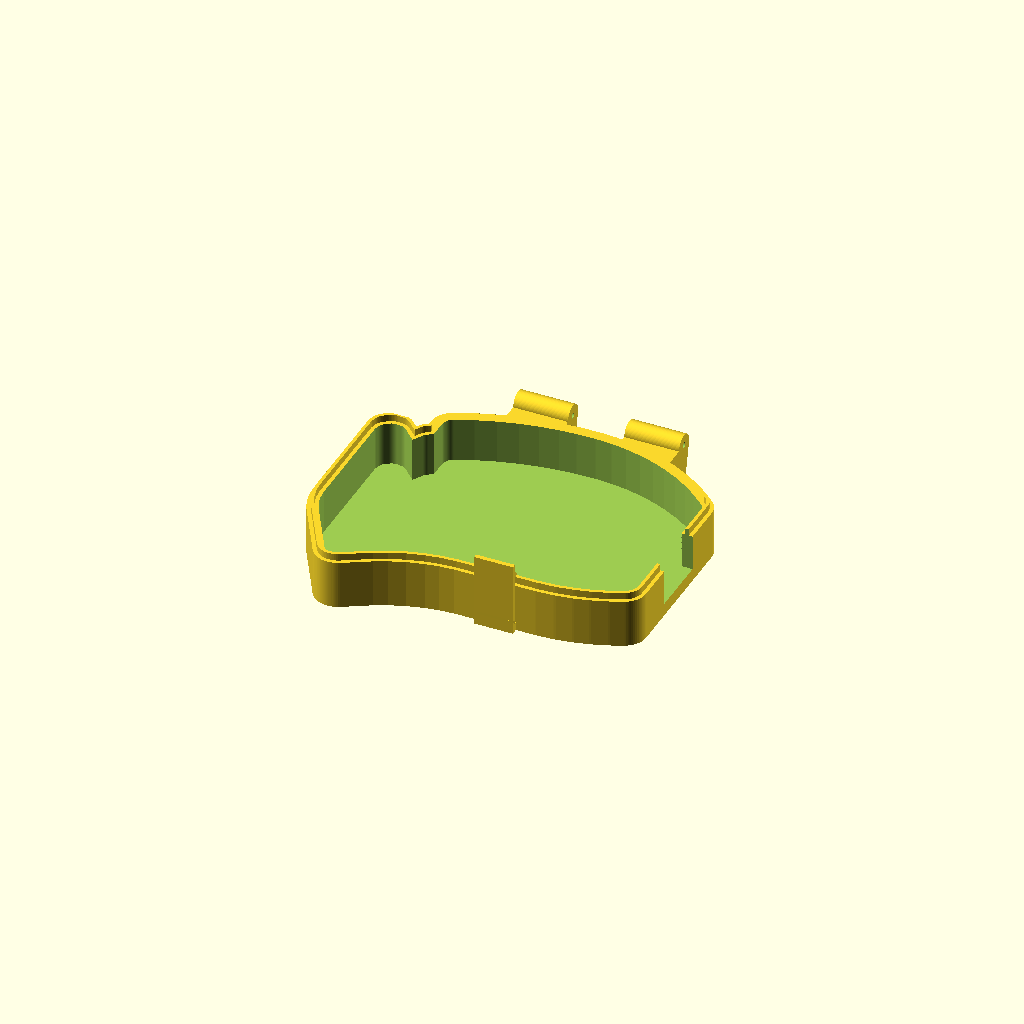
Cell 1 — every parameter at its default value.
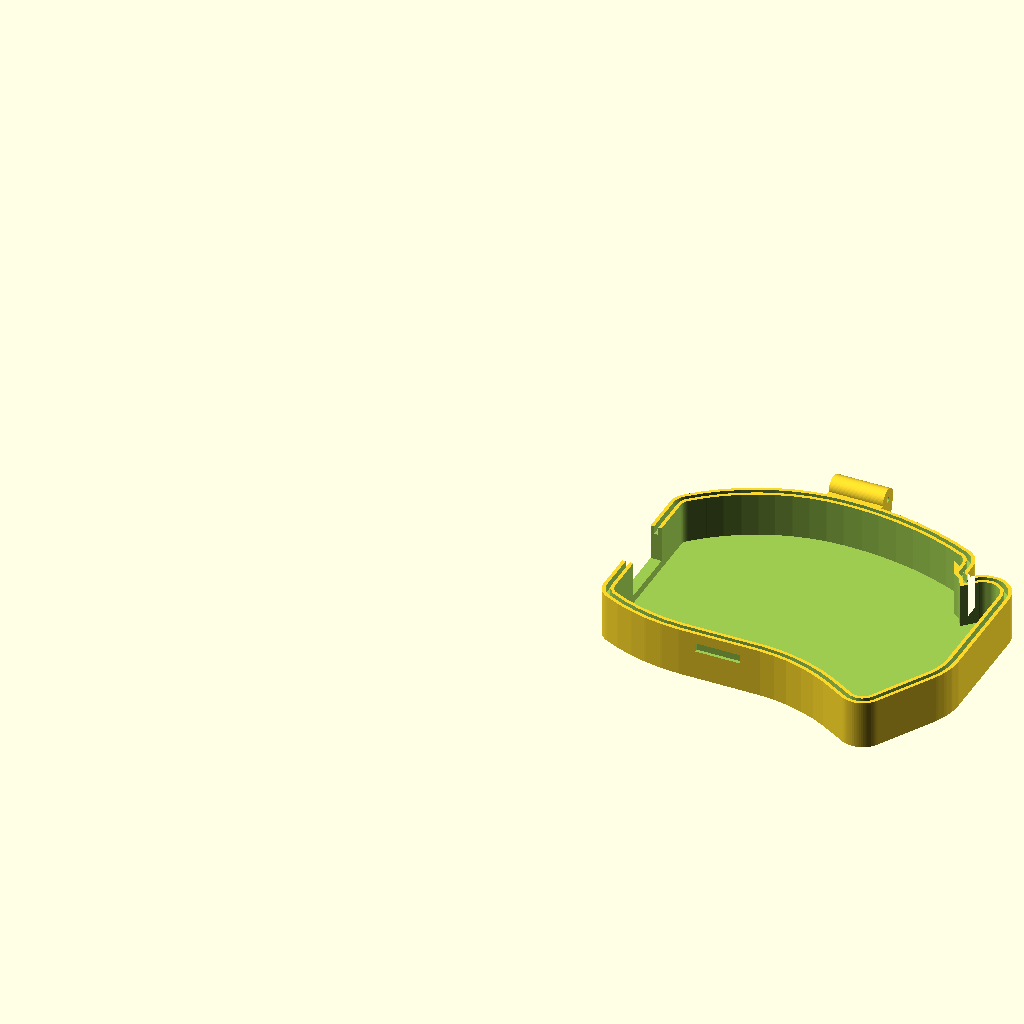
Cell 2: the same model with part = "top".
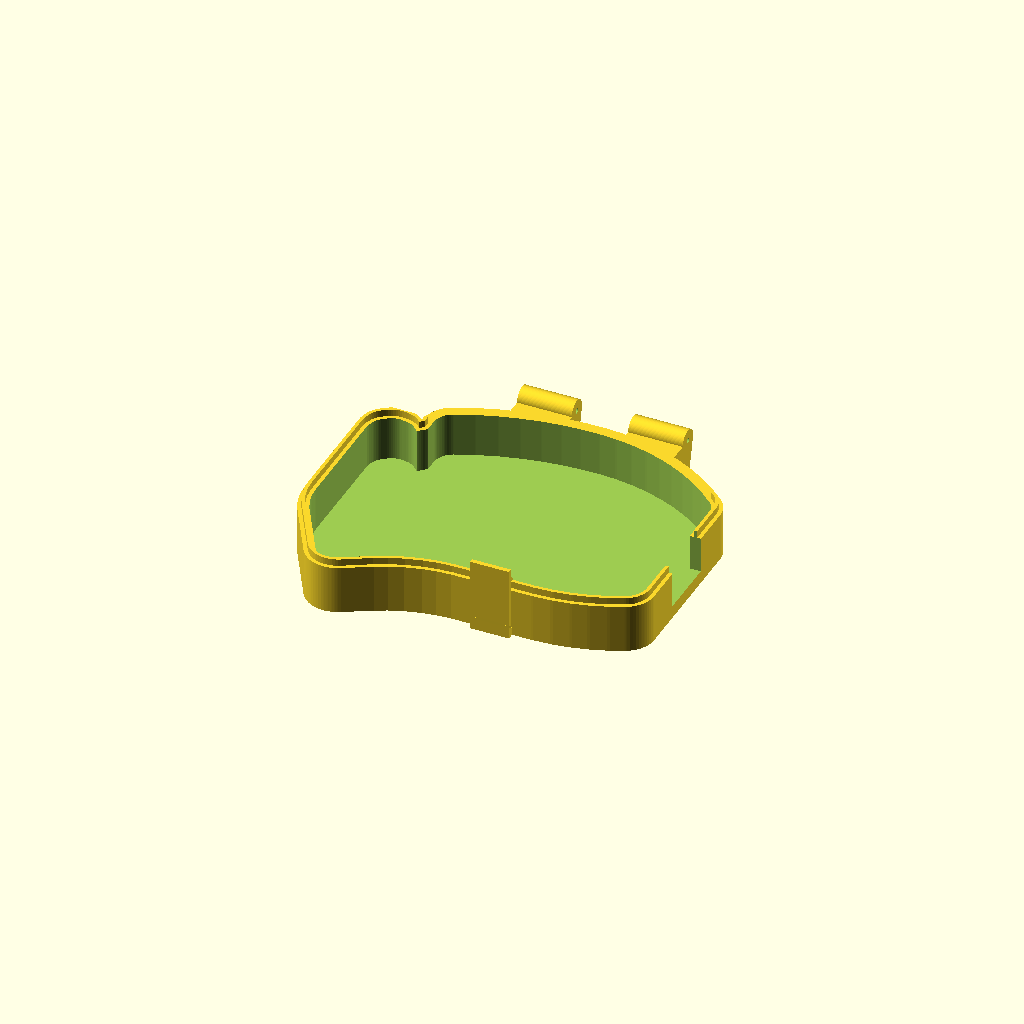
Cell 3: case_wall = 6 (everything else at default).
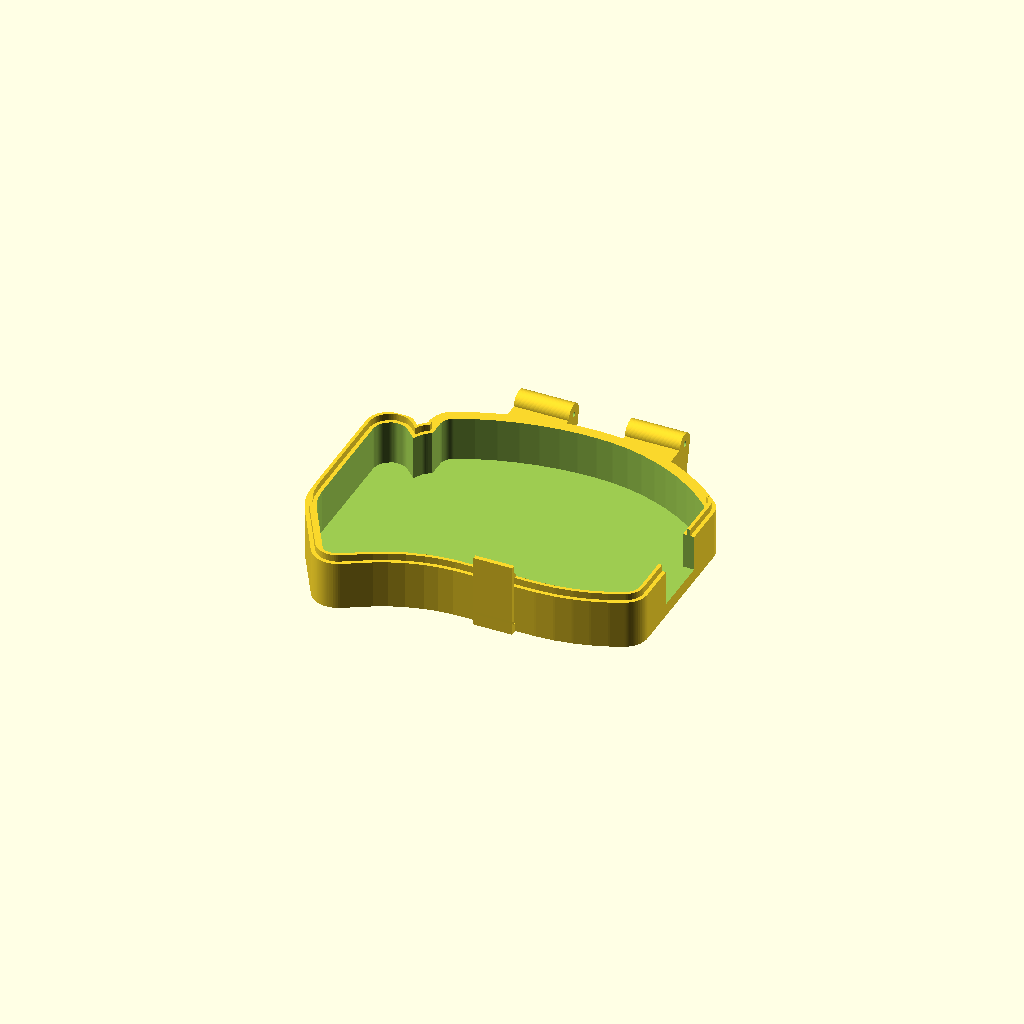
Cell 4 — clearance set to 1.2, the other parameters unchanged.
One fixed orthographic camera (rotation 55°, 0°, 25°; colour scheme Cornfield) for every cell.
Source of the model, stand/urchin_travel_case.scad:
// Urchin travel case: a clamshell of two trays.
// Each tray holds one half face-up with the keycaps below the rim. The halves
// are mirror images, so the trays close face to face and line up exactly.
// The bottom tray has a raised lip that fits into a groove in the top tray.
//
// Fits a Bambu Lab A1 mini. Print both trays open side up, no supports.
// Uses the same case_wall / clearance as urchin_stand.scad, so if the stand's
// fit-test ring fits your case, these pockets will too.

include <urchin_outline.scad>

/* [What to print] */
part = "bottom"; // [bottom, top, both_closed_preview, open_preview]

/* [Your Urchin case — same values as the stand] */
// How far the case sticks out past the PCB edge, per side (mm)
case_wall = 3.0;
// Extra gap around the case so it drops in (mm)
clearance = 0.6;
// Desk to top of the home-row keycaps, case flat on the desk (mm)
key_top_height = 15;
// Tallest point of the half (MCU, nice!view or keycap), if higher than the keys
tallest_point = 15;

/* [Case] */
// Gap between the tallest point and the tray rim (mm)
top_gap = 1.0;
// Side wall thickness (mm)
wall = 4.0;
// Floor thickness (mm)
floor_t = 1.6;
// Lip height on the bottom tray (mm)
lip_h = 2.5;
// Lip width (mm)
lip_w = 1.2;
// Lip-to-groove gap per side. Raise if too tight, lower if it rattles
lip_fit = 0.15;
// Finger notch to lift the half out (width, mm)
notch_w = 22;
// Groove for a rubber band / elastic strap around the closed case (mm), 0 = none
band_w = 0;
band_d = 1.0;

/* [Hinge (back edge)] */
hinge = true;
// Pin hole. 2.0 suits a piece of 1.75 mm filament as the pin
pin_d = 2.0;
// Knuckle radius (mm)
knuckle_r = 4;
// Gap between knuckles of the two trays (mm)
knuckle_gap = 0.4;
// Hinge span along the back edge, in tray x (mm)
hinge_x0 = 17;
hinge_x1 = 77;

/* [Latch (front edge)] */
latch = true;
// Snap tab width (mm)
tab_w = 14;
// Snap tab thickness: thinner = easier to open (mm)
tab_t = 1.6;
// How far the tooth hooks into the other tray (mm)
tooth = 1.0;

// outline landmarks of the PCB, measured from urchin_outline.scad;
// the outer wall sits case_wall + clearance + wall beyond them
pcb_back = 89.6;   // highest point of the back edge
pcb_front = 13.5;  // flat stretch of the front edge, x = 25..55
back_y = pcb_back + case_wall + clearance + wall;
front_y = pcb_front - case_wall - clearance - wall;
latch_x = 40;

$fn = 64;
eps = 0.01;

case_off = case_wall + clearance;
pocket_h = max(key_top_height, tallest_point) + top_gap;
tray_h = floor_t + pocket_h;

module pcb() { polygon(URCHIN_PCB_LEFT); }
// case outline grown by `extra` beyond the pocket wall
module case2d(extra = 0) {
    offset(r = case_off + extra) offset(delta = -8) offset(delta = 8) pcb();
}
module outer2d() { offset(r = 2) offset(delta = -2) case2d(wall); }

// lip ring sits in the middle of the wall
lip_in = (wall - lip_w) / 2;

// ---------- hinge ----------
axis_y = back_y + 1 + knuckle_r;
seg = (hinge_x1 - hinge_x0) / 3;
// bottom tray gets the two outer knuckles, top tray the middle one
function knuckles(lip) = lip == "lip"
    ? [[hinge_x0, hinge_x0 + seg - knuckle_gap / 2], [hinge_x1 - seg + knuckle_gap / 2, hinge_x1]]
    : [[hinge_x0 + seg + knuckle_gap / 2, hinge_x1 - seg - knuckle_gap / 2]];
module knuckle_body(x0, x1) {
    translate([x0, 0, 0]) rotate([90, 0, 90]) linear_extrude(x1 - x0) {
        // profile in (y, z): rounded knuckle on a post, plus a web into the wall
        hull() {
            translate([axis_y, tray_h]) circle(r = knuckle_r);
            translate([axis_y - knuckle_r, 0]) square([knuckle_r, tray_h]);
        }
        translate([axis_y - 25, 0]) square([25, tray_h]);
    }
}
module pin_hole() {
    translate([hinge_x0 - 1, axis_y, tray_h]) rotate([0, 90, 0])
        cylinder(d = pin_d, h = hinge_x1 - hinge_x0 + 2, $fn = 24);
}

// ---------- latch ----------
// snap tab on the bottom tray: stands 0.8 mm off the front wall, joined at the foot
tab_gap = 0.8;
tooth_z = tray_h + 4;      // flat underside of the tooth (world height)
tab_top = tray_h + 9;
module snap_tab() {
    yo = front_y - tab_gap - tab_t;
    translate([latch_x - tab_w / 2, 0, 0]) rotate([90, 0, 90]) linear_extrude(tab_w) {
        translate([yo, 0]) square([tab_t, tab_top]);                    // tab
        translate([yo, 0]) square([tab_t + tab_gap + 0.5, 3]);          // foot into the wall
        polygon([[yo + tab_t - eps, tooth_z], [front_y + tooth, tooth_z],
                 [yo + tab_t - eps, tooth_z + 2.5]]);                   // tooth: flat catch, ramp on top
    }
}
// matching recess in the top tray's front wall (top-tray coordinates, before flipping)
module latch_recess() {
    z_lo = 2 * tray_h - (tooth_z + 3);
    z_hi = 2 * tray_h - (tooth_z - 0.3);
    translate([latch_x - tab_w / 2 - 1, front_y - 1, z_lo])
        cube([tab_w + 2, 1 + tooth + 0.2, z_hi - z_lo]);
}

module tray(lip) {
    difference() {
        union() {
            linear_extrude(tray_h) outer2d();
            if (hinge) for (k = knuckles(lip)) knuckle_body(k[0], k[1]);
            if (latch && lip == "lip") snap_tab();
            if (lip == "lip")
                translate([0, 0, tray_h - eps]) linear_extrude(lip_h + eps)
                    difference() {
                        case2d(lip_in + lip_w); case2d(lip_in);
                        // no lip along the back: it would bind as the hinge swings,
                        // and the hinge already keeps that edge aligned
                        if (hinge) translate([-50, back_y - 22]) square([300, 100]);
                    }
        }
        // pocket
        translate([0, 0, floor_t]) linear_extrude(tray_h + lip_h + 1) case2d();
        // groove for the other tray's lip
        if (lip == "groove")
            translate([0, 0, tray_h - lip_h - 0.4]) linear_extrude(lip_h + 1)
                difference() { case2d(lip_in + lip_w + lip_fit); case2d(lip_in - lip_fit); }
        // finger notch on the outer (left) side
        translate([-wall - case_off - 1, 45 - notch_w / 2, floor_t + 3])
            cube([wall + case_off + 2, notch_w, tray_h]);
        if (hinge) pin_hole();
        if (latch && lip == "groove") latch_recess();
        // band groove across the bottom, front to back
        if (band_w > 0)
            translate([42 - band_w / 2, -50, -eps]) cube([band_w, 300, band_d]);
    }
}

// bottom tray: holds the RIGHT half (mirror of the left outline), has the lip
module bottom() { mirror([1, 0, 0]) tray("lip"); }
// top tray: holds the LEFT half, has the groove. Flip it over to close.
module top() { tray("groove"); }

if (part == "bottom") bottom();
if (part == "top") top();
if (part == "both_closed_preview") {
    color("teal") bottom();
    // flip the top tray about the y axis onto the bottom one
    color("orange", 0.6) translate([0, 0, 2 * tray_h]) rotate([0, 180, 0]) top();
}
if (part == "open_preview") {
    color("teal") bottom();
    color("orange") translate([0, axis_y, tray_h]) rotate([-150, 0, 0]) translate([0, -axis_y, -tray_h])
        translate([0, 0, 2 * tray_h]) rotate([0, 180, 0]) top();
}
Customizer parameters (derived from the source; name, type, default, range or options):
part: string, default "bottom", options "bottom", "top", "both_closed_preview", "open_preview"
case_wall: number, default 3
clearance: number, default 0.6
key_top_height: number, default 15
tallest_point: number, default 15
top_gap: number, default 1
wall: number, default 4
floor_t: number, default 1.6
lip_h: number, default 2.5
lip_w: number, default 1.2
lip_fit: number, default 0.15
notch_w: number, default 22
band_w: number, default 0
band_d: number, default 1
hinge: bool, default true
pin_d: number, default 2
knuckle_r: number, default 4
knuckle_gap: number, default 0.4
hinge_x0: number, default 17
hinge_x1: number, default 77
latch: bool, default true
tab_w: number, default 14
tab_t: number, default 1.6
tooth: number, default 1
pcb_back: number, default 89.6
pcb_front: number, default 13.5
latch_x: number, default 40
eps: number, default 0.01
